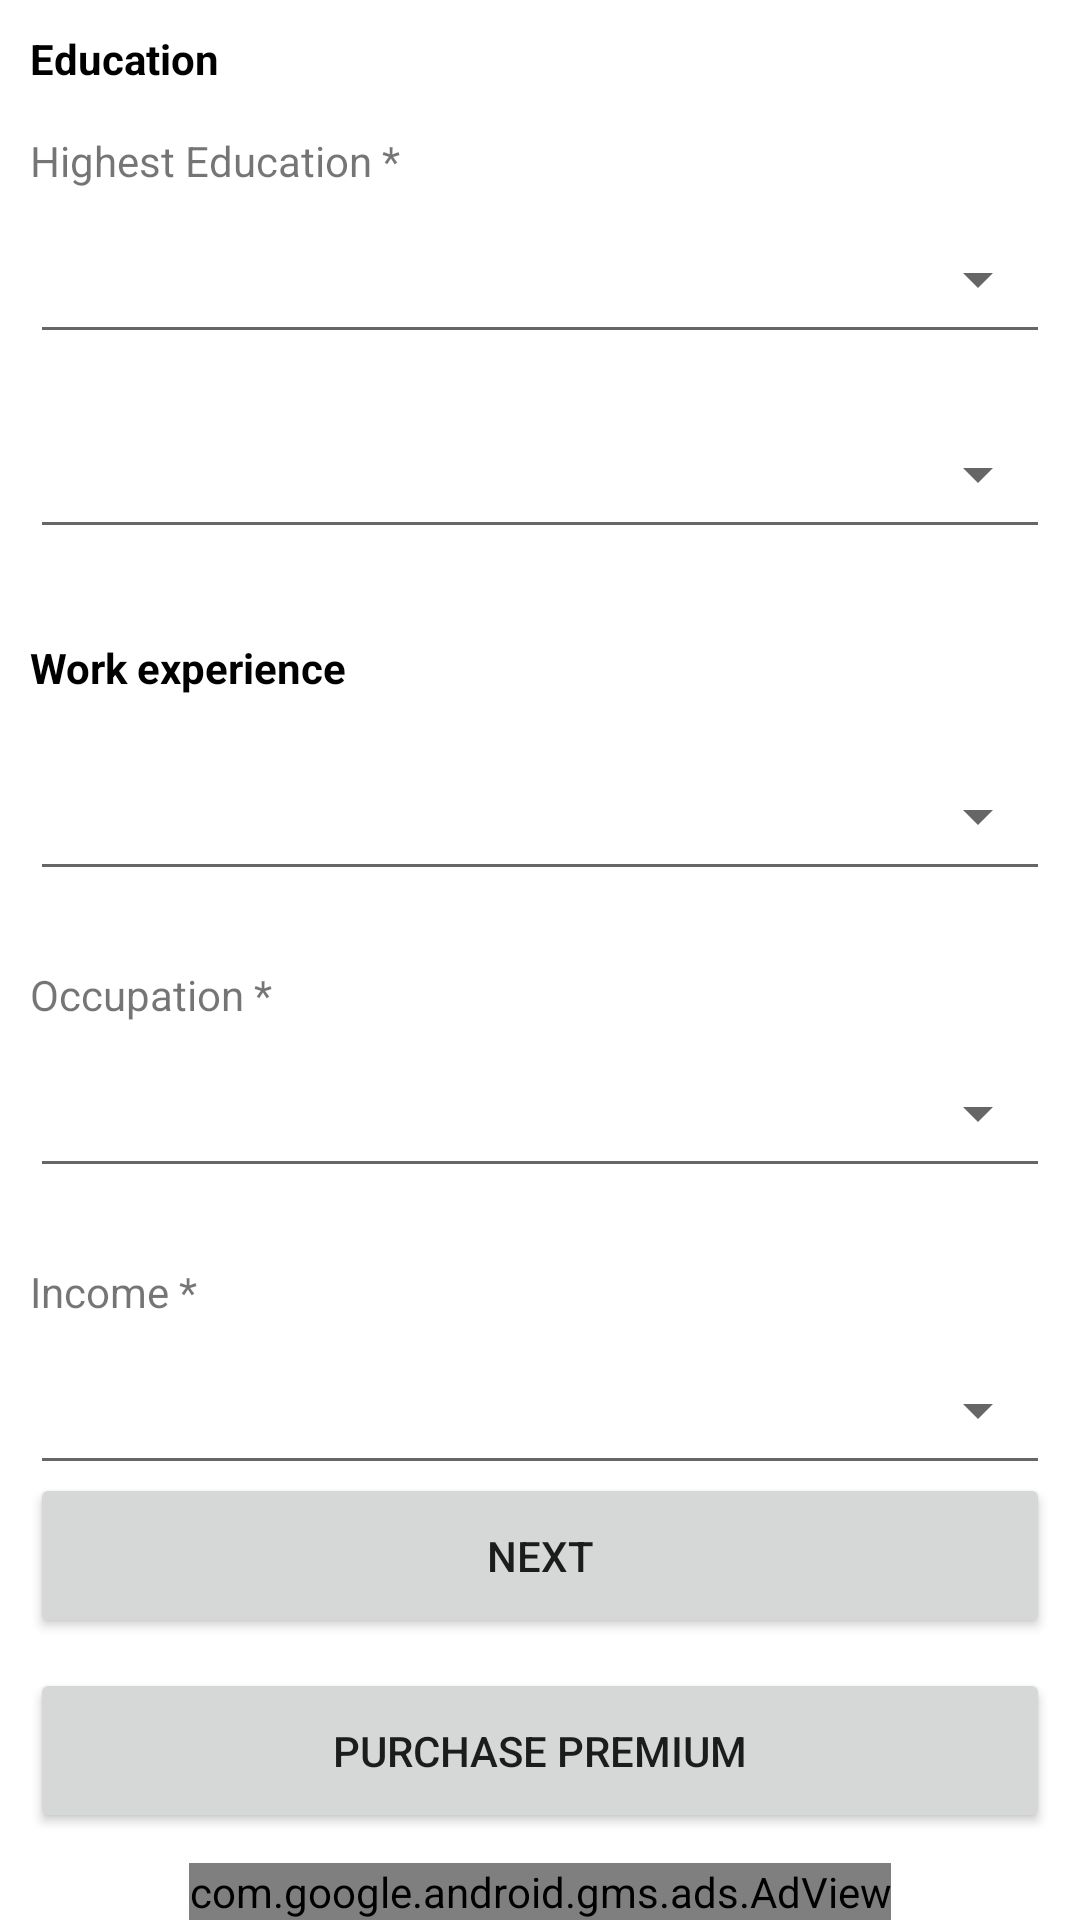

Android layout source for this screen:
<!-- AndroidManifest.xml: application theme Theme.JeevanSathi -->
<!-- res/layout/career_details.xml -->
<?xml version="1.0" encoding="utf-8"?>
<RelativeLayout xmlns:android="http://schemas.android.com/apk/res/android"
    android:layout_width="match_parent"
    android:layout_height="match_parent"
    android:id="@+id/RL">

    <LinearLayout
        android:layout_width="match_parent"
        android:layout_height="wrap_content"
        android:orientation="horizontal"
        android:gravity="center"
        android:layout_alignParentBottom="true"
        android:id="@+id/bannerAdLayout">

        <com.google.android.gms.ads.AdView
            xmlns:ads="http://schemas.android.com/apk/res-auto"
            android:id="@+id/adView"
            android:layout_width="wrap_content"
            android:layout_height="wrap_content"
            android:layout_centerHorizontal="true"
            android:layout_alignParentBottom="true"
            ads:adSize="BANNER"
            ads:adUnitId="@string/BANNER_ID">
        </com.google.android.gms.ads.AdView>

    </LinearLayout>



    <TextView
        android:id="@+id/edText"
        android:layout_width="match_parent"
        android:layout_height="wrap_content"
        android:layout_marginLeft="10dp"
        android:layout_marginTop="10dp"
        android:text="Education"
        android:textColor="@color/black"
        android:textStyle="bold" />

    <TextView
        android:id="@+id/educationText"
        android:layout_width="wrap_content"
        android:layout_height="wrap_content"
        android:layout_below="@id/edText"
        android:layout_marginLeft="10dp"
        android:layout_marginTop="15dp"
        android:text="Highest Education *" />


    <Spinner
        android:id="@+id/highestEducation"
        style="@style/Base.Widget.AppCompat.Spinner.Underlined"
        android:layout_width="match_parent"
        android:layout_height="50dp"
        android:layout_below="@+id/educationText"
        android:layout_marginStart="10dp"
        android:layout_marginTop="5dp"
        android:layout_marginEnd="10dp"
        android:layout_marginBottom="10dp" />

    <Spinner
        android:id="@+id/ugDegree"
        style="@style/Base.Widget.AppCompat.Spinner.Underlined"
        android:layout_width="match_parent"
        android:layout_height="50dp"
        android:layout_below="@+id/highestEducation"
        android:layout_marginStart="10dp"
        android:layout_marginTop="5dp"
        android:layout_marginEnd="10dp"
        android:layout_marginBottom="10dp" />

    <TextView
        android:id="@+id/workText"
        android:layout_width="wrap_content"
        android:layout_height="wrap_content"
        android:layout_marginLeft="10dp"
        android:layout_marginTop="20dp"
        android:layout_below="@id/ugDegree"
        android:text="Work experience"
        android:textStyle="bold"
        android:textColor="@color/black"/>

    <Spinner
        android:id="@+id/employedIn"
        style="@style/Base.Widget.AppCompat.Spinner.Underlined"
        android:layout_width="match_parent"
        android:layout_height="50dp"
        android:layout_below="@+id/workText"
        android:layout_marginStart="10dp"
        android:layout_marginTop="15dp"
        android:layout_marginEnd="10dp"
        android:layout_marginBottom="10dp" />

    <TextView
        android:id="@+id/occupationText"
        android:layout_width="wrap_content"
        android:layout_height="wrap_content"
        android:layout_below="@id/employedIn"
        android:layout_marginLeft="10dp"
        android:layout_marginTop="15dp"
        android:text="Occupation *" />

    <Spinner
        android:id="@+id/occupation"
        style="@style/Base.Widget.AppCompat.Spinner.Underlined"
        android:layout_width="match_parent"
        android:layout_height="50dp"
        android:layout_below="@+id/occupationText"
        android:layout_marginStart="10dp"
        android:layout_marginTop="5dp"
        android:layout_marginEnd="10dp"
        android:layout_marginBottom="10dp" />

    <TextView
        android:id="@+id/incomeText"
        android:layout_width="wrap_content"
        android:layout_height="wrap_content"
        android:layout_below="@id/occupation"
        android:layout_marginLeft="10dp"
        android:layout_marginTop="15dp"
        android:text="Income *" />

    <Spinner
        android:id="@+id/income"
        style="@style/Base.Widget.AppCompat.Spinner.Underlined"
        android:layout_width="match_parent"
        android:layout_height="50dp"
        android:layout_below="@+id/incomeText"
        android:layout_marginStart="10dp"
        android:layout_marginTop="5dp"
        android:layout_marginEnd="10dp"
        android:layout_marginBottom="10dp" />

    <Button
        android:id="@+id/next"
        android:layout_width="match_parent"
        android:layout_height="55dp"
        android:layout_above="@+id/purchase_premium"
        android:layout_marginStart="10dp"
        android:layout_marginTop="10dp"
        android:layout_marginEnd="10dp"
        android:text="Next" />

    <Button
        android:id="@+id/purchase_premium"
        android:layout_width="match_parent"
        android:layout_height="55dp"
        android:layout_above="@+id/bannerAdLayout"
        android:layout_marginStart="10dp"
        android:layout_marginTop="10dp"
        android:layout_marginEnd="10dp"
        android:layout_marginBottom="10dp"
        android:text="Purchase Premium" />












</RelativeLayout>
<!-- resources referenced by this layout -->
<resources>
  <color name="black">#FF000000</color>
  <string name="BANNER_ID">ca-app-pub-6208373148447455/5915424743</string>
  <style name="Theme.JeevanSathi" parent="Theme.MaterialComponents.DayNight.DarkActionBar">
          
          <item name="colorPrimary">@color/purple_500</item>
          <item name="colorPrimaryVariant">@color/purple_700</item>
          <item name="colorOnPrimary">@color/white</item>
          
          <item name="colorSecondary">@color/teal_200</item>
          <item name="colorSecondaryVariant">@color/teal_700</item>
          <item name="colorOnSecondary">@color/black</item>
          
          <item name="android:statusBarColor" tools:targetApi="l">?attr/colorPrimaryVariant</item>
          
      </style>
  <color name="purple_500">#ed3237</color>
  <color name="purple_700">#ed3237</color>
  <color name="white">#FFFFFFFF</color>
  <color name="teal_200">#ed3237</color>
  <color name="teal_700">#ed3237</color>
</resources>
